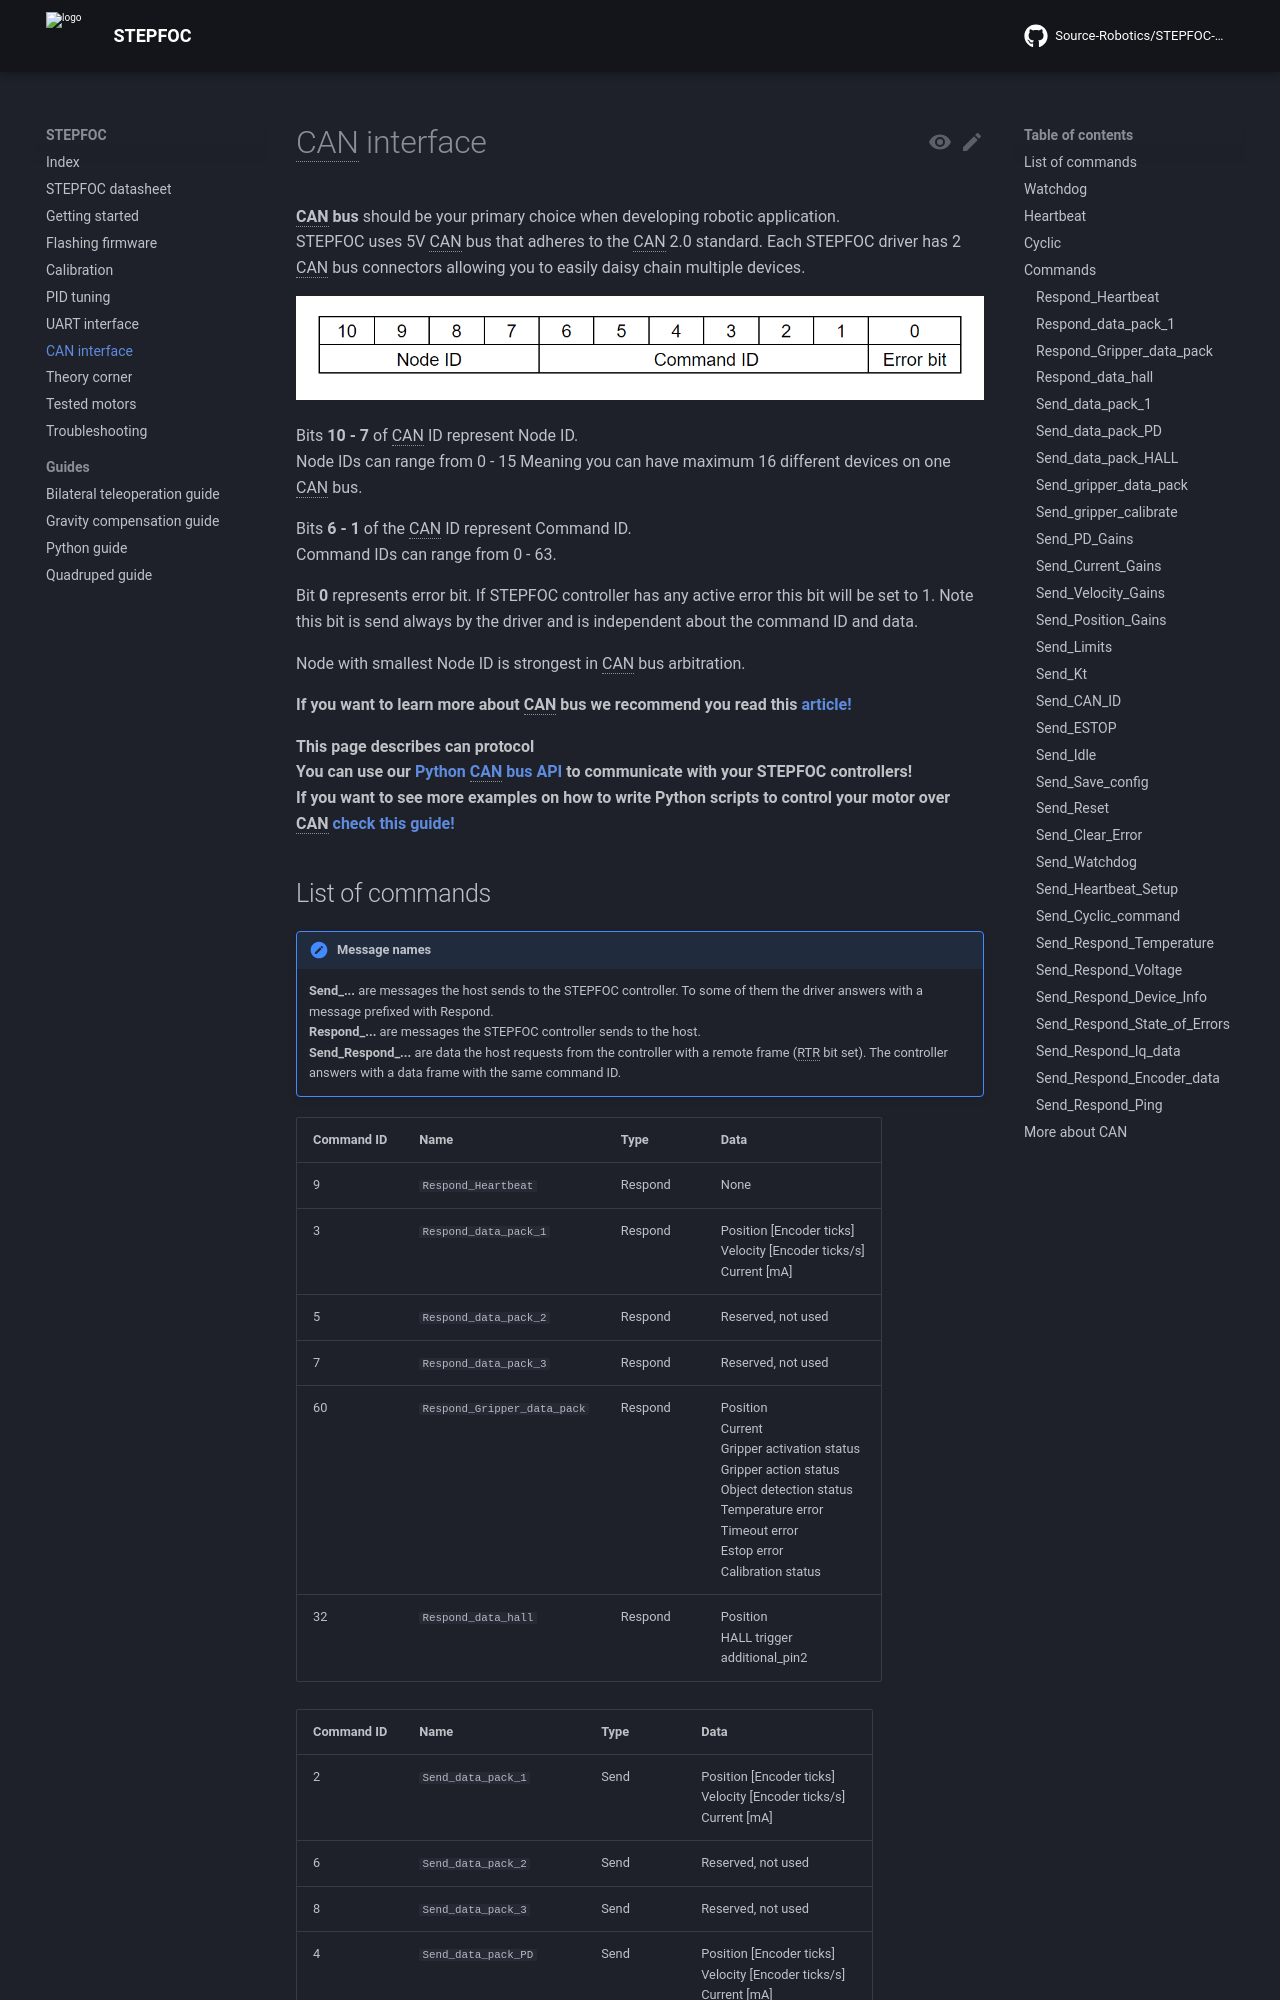

repository: Source-Robotics/STEPFOC-docs · page: 103/can/index.html · generator: mkdocs

# CAN interface

**CAN bus** should be your primary choice when developing robotic application. <br />
STEPFOC uses 5V CAN bus that adheres to the CAN 2.0 standard. Each STEPFOC driver has 2 CAN bus connectors allowing you to easily daisy chain multiple devices. 

<p align="left"> <img src="../assets/CANID.PNG" alt="CANID" width="700"/> <br /> </p>

Bits **10 - 7** of CAN ID represent Node ID. <br />
Node IDs can range from 0 - 15 Meaning you can have maximum 16 different devices on one CAN bus.<br />

Bits **6 - 1** of the CAN ID represent Command ID.<br />
Command IDs can range from 0 - 63.

Bit **0** represents error bit. If STEPFOC controller has any active error this bit will be set to 1. Note this bit is send always by the driver and is independent about the command ID and data.

Node with smallest Node ID is strongest in CAN bus arbitration.

**If you want to learn more about CAN bus we recommend you read this [article!](https://www.csselectronics.com/pages/can-bus-simple-intro-tutorial)**

**This page describes can protocol**<br />
**You can use our [Python CAN bus API](https://github.com/Source-Robotics/Spectral-BLDC-Python/tree/main) to communicate with your STEPFOC controllers!** <br />
**If you want to see more examples on how to write Python scripts to control your motor over CAN [check this guide!](Guides/Python_guide.md)**
